The GitHub repository timmaier98/cantinaSelfCheckout contains a labelled image folder "Trainingsbilder" with 6 categories: bier, futter, Knoppers, Skittles plate, Snickers, Spezi. Examples follow, each with its label.

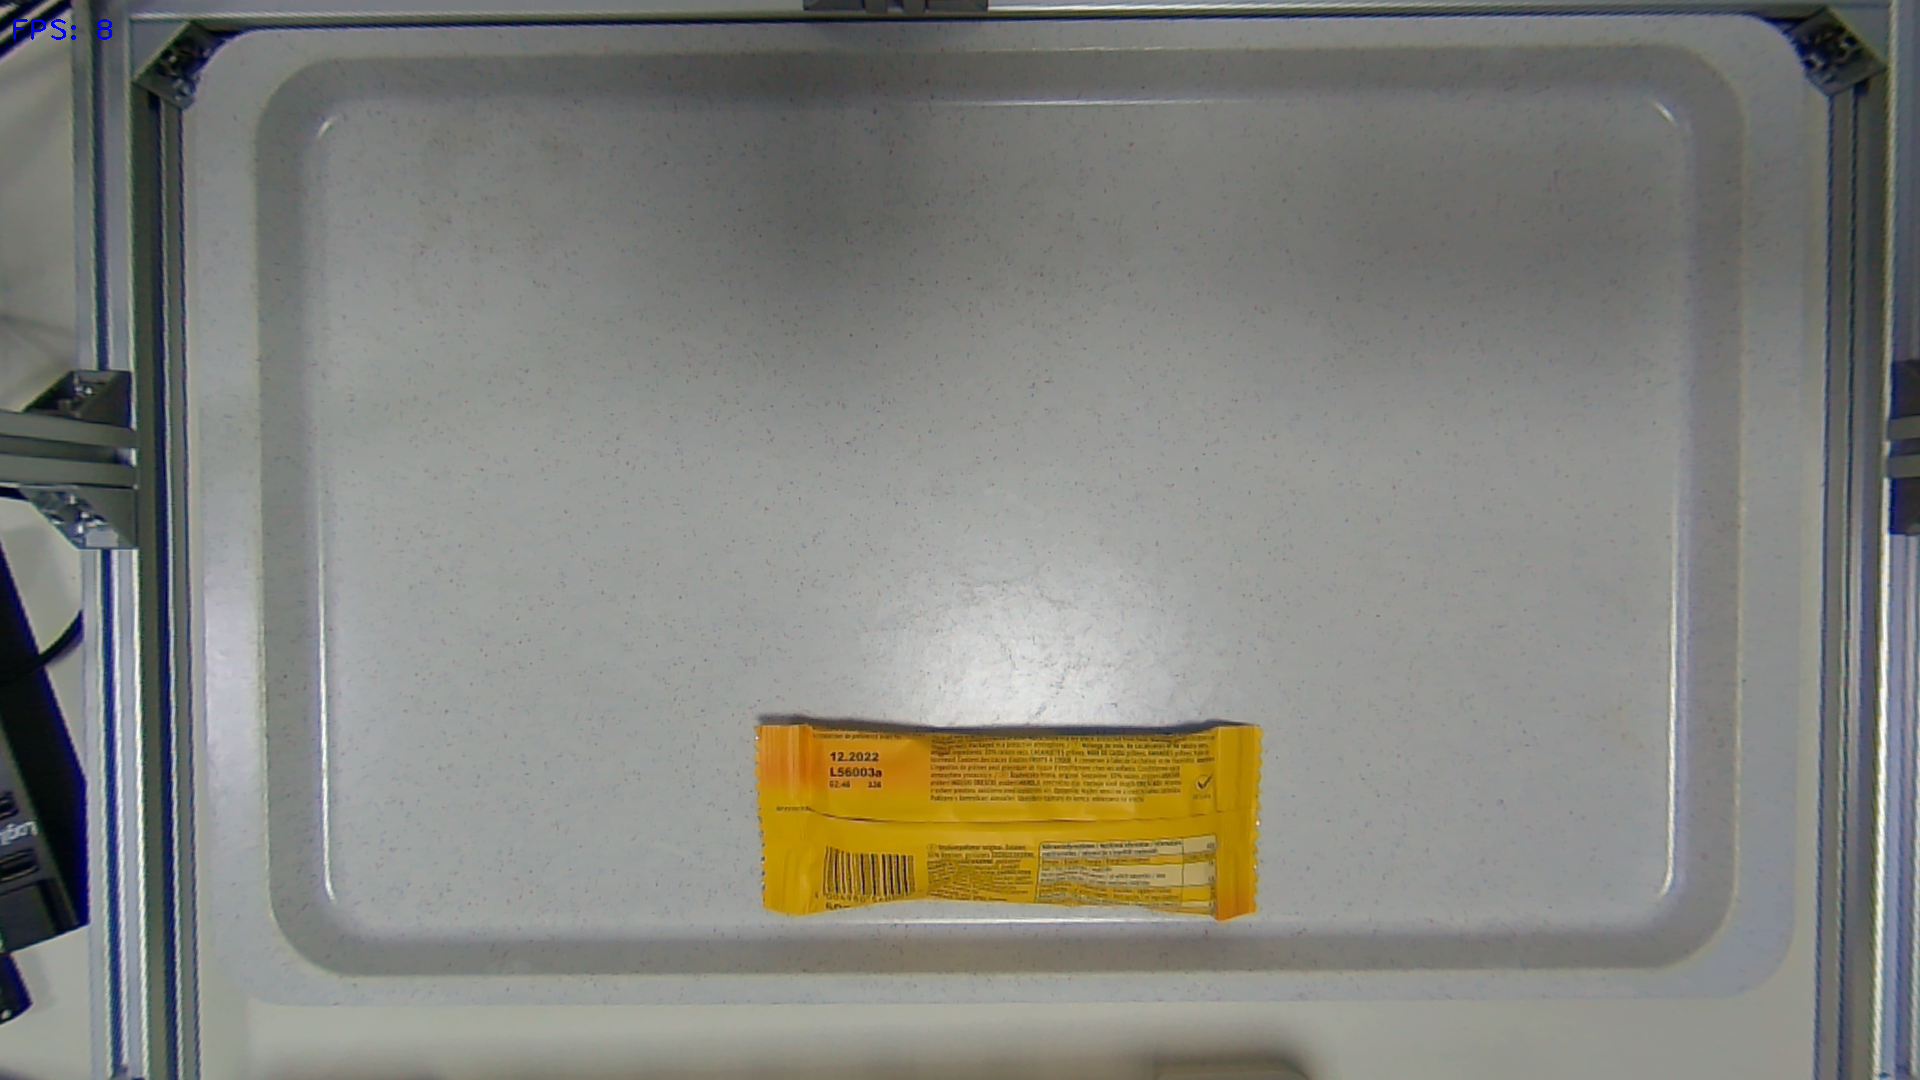
Label: futter

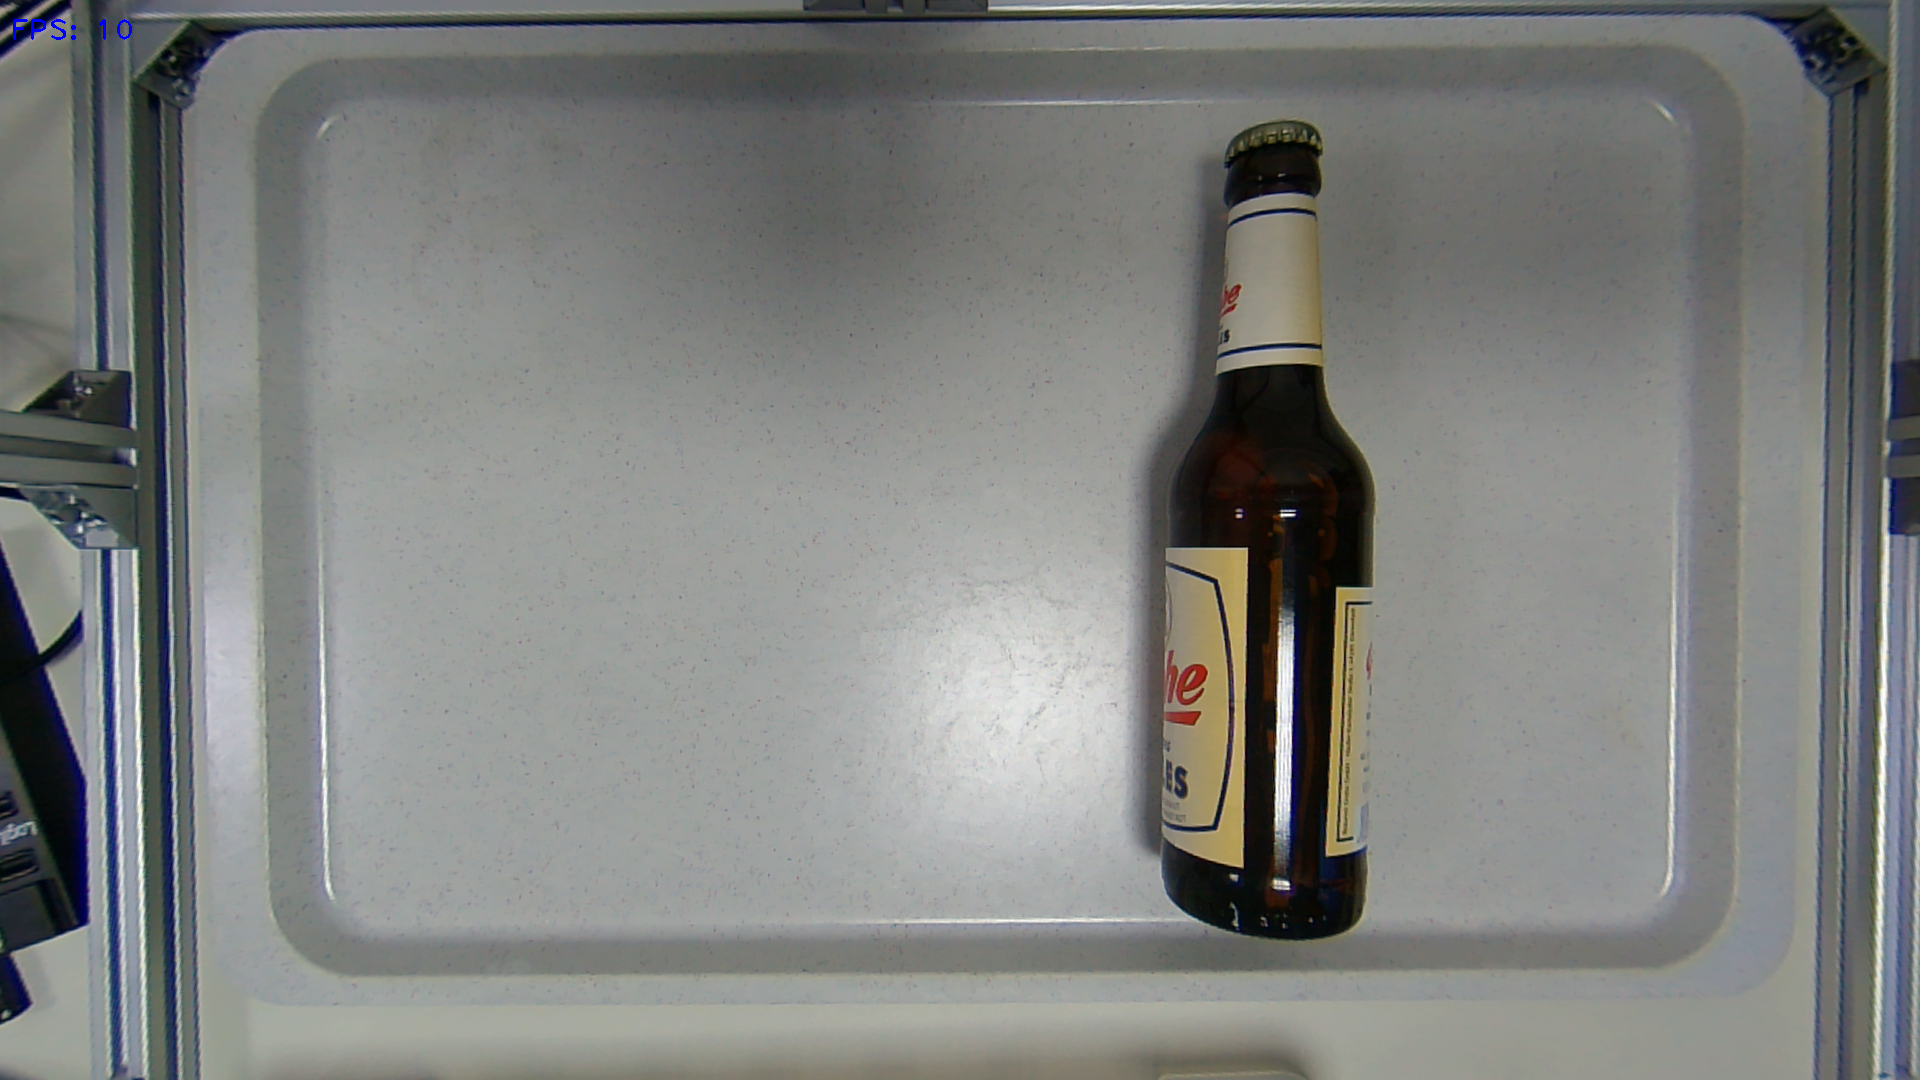
Label: bier

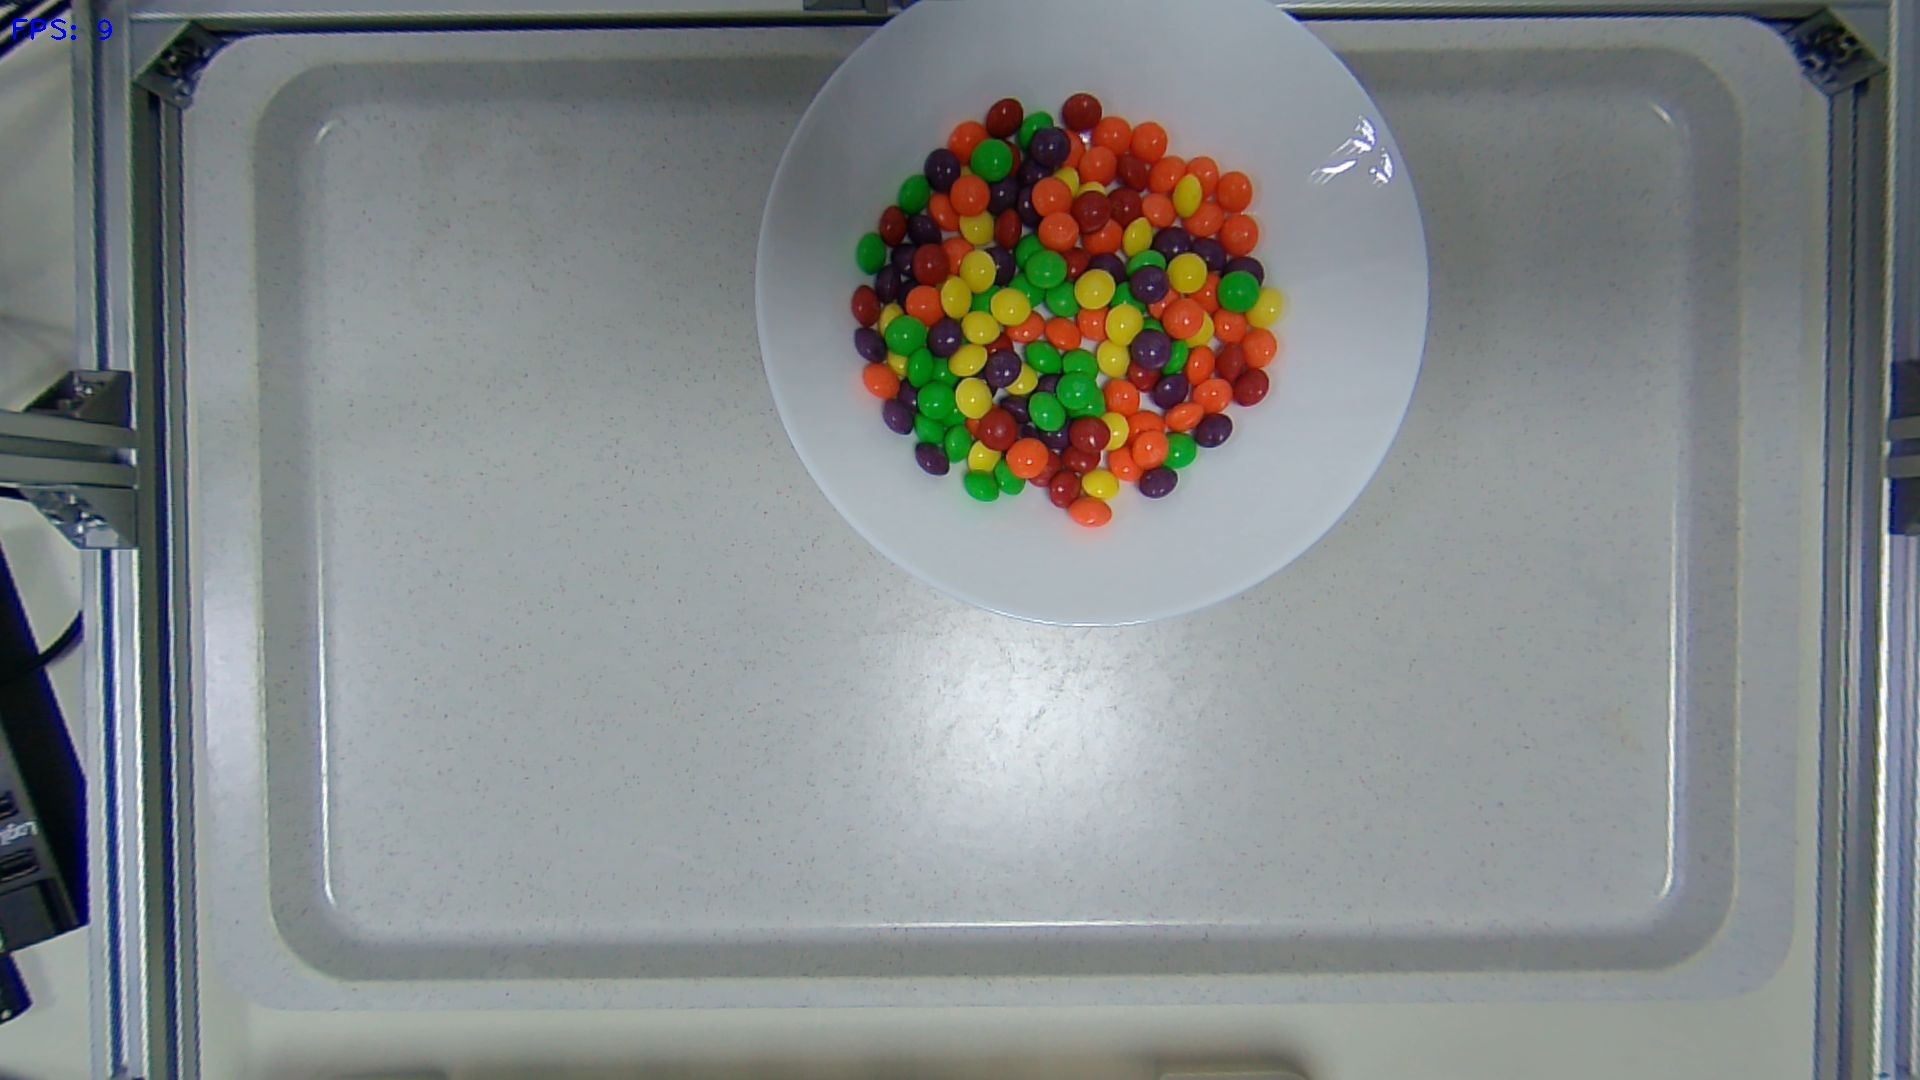
Label: Skittles plate

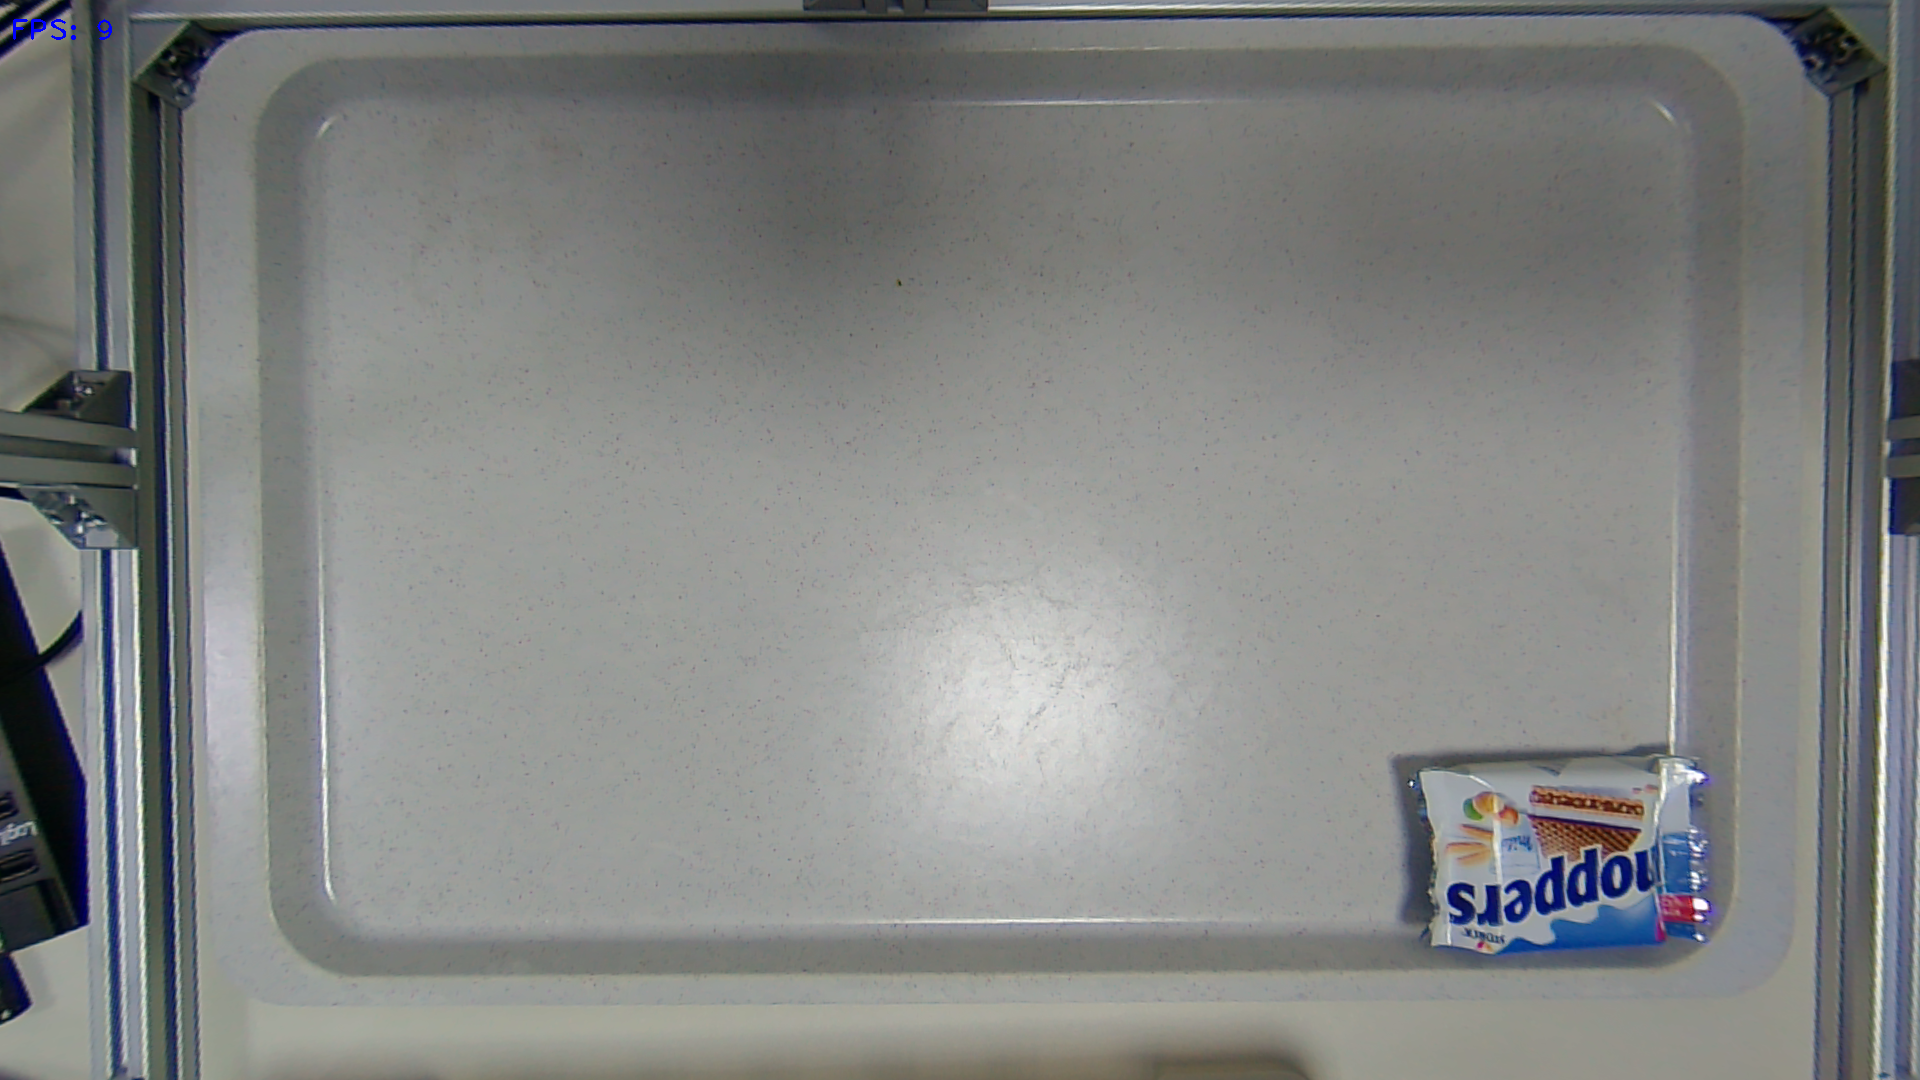
Label: Knoppers

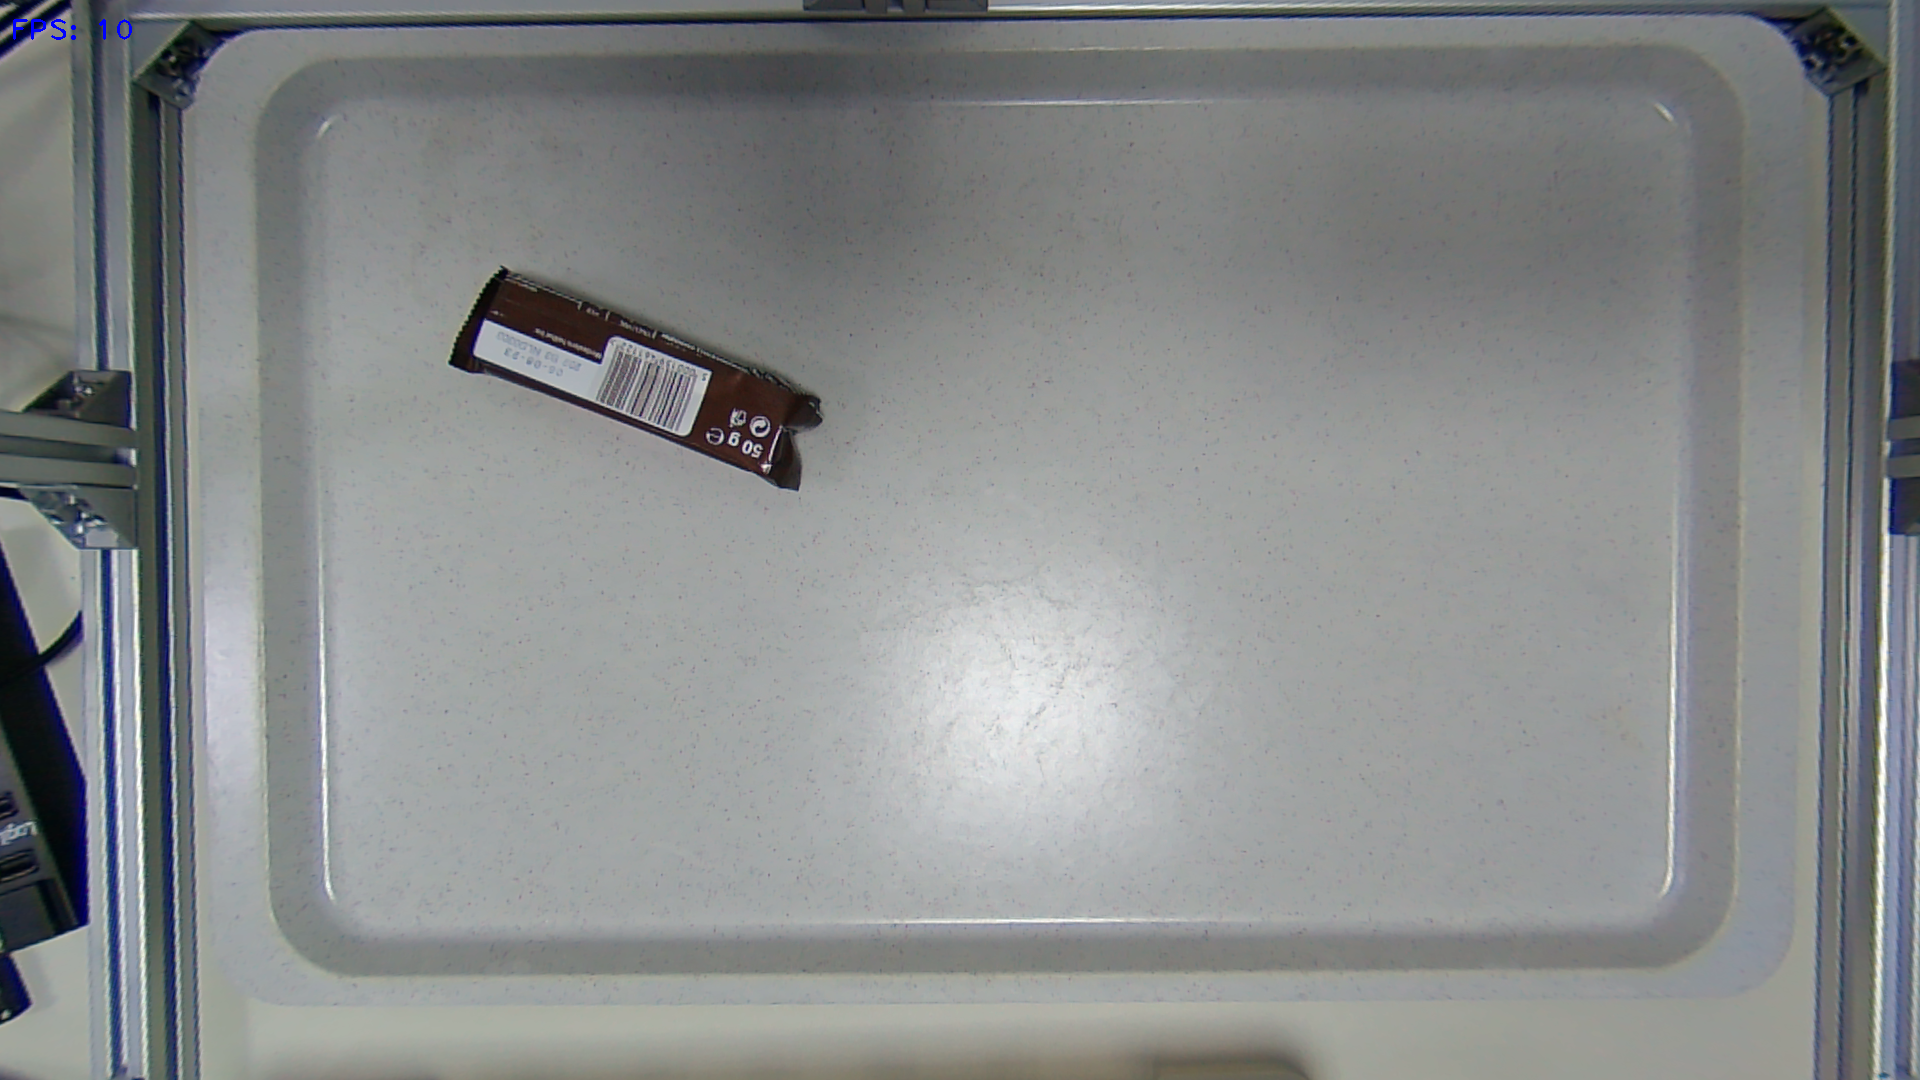
Label: Snickers

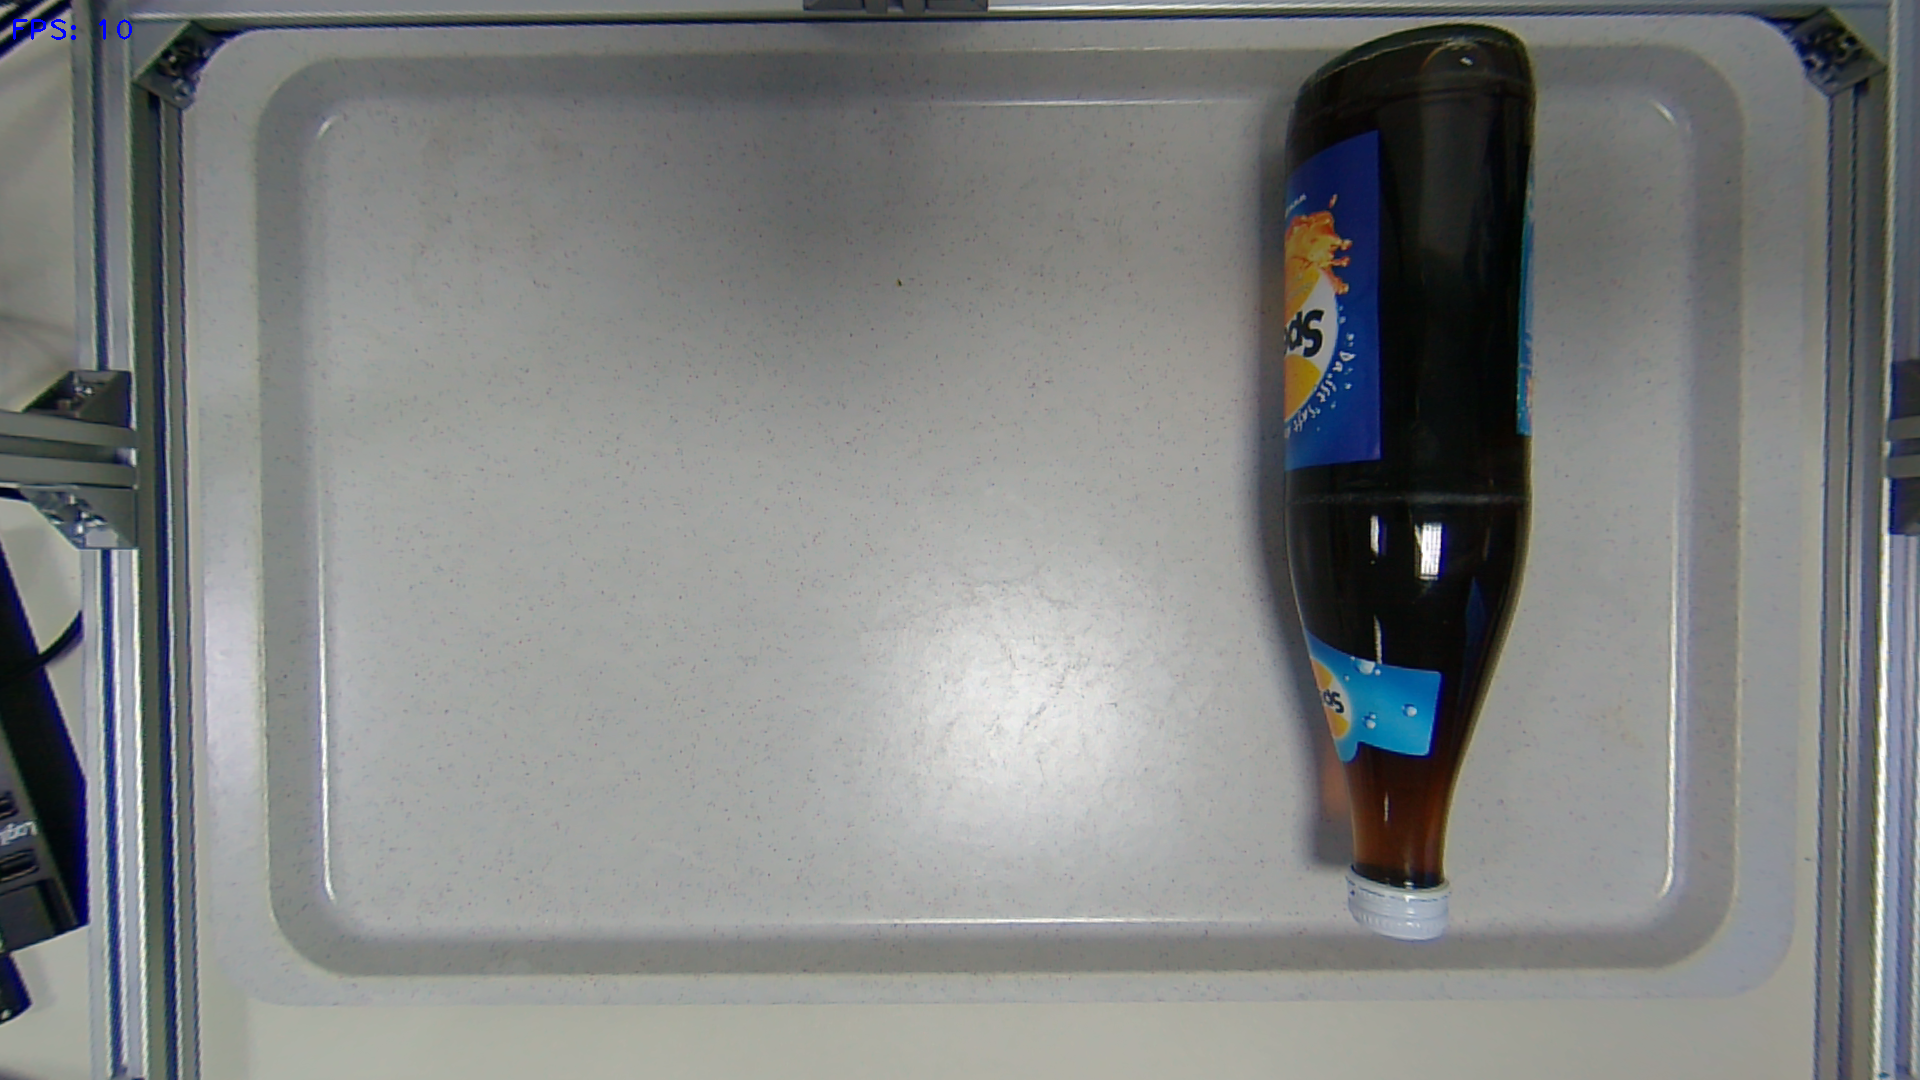
Label: Spezi
